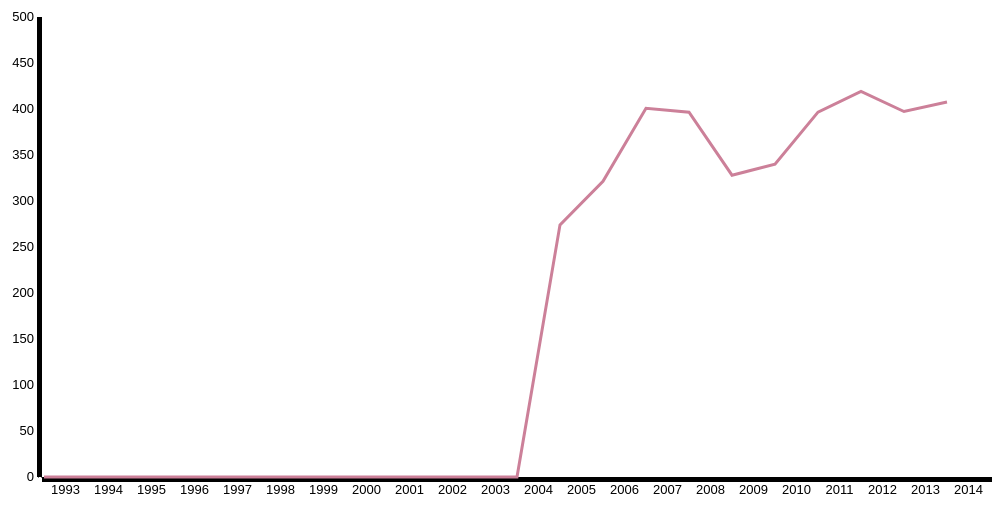
D3 v3 page, settled after 360 driven frames (6 s of simulated time); the page loaded 1 data file(s).


      d3.json("CommercialCropYear-Production.json",function(data){
         var vis = d3.select("#visualisation"),
         WIDTH = 700,
         HEIGHT = 500,
         MARGINS = {
           top: 20,
           right: 20,
           bottom: 20,
           left: 50 
         },
         xScale = d3.scale.ordinal().rangeRoundBands([50,1000]);
         xAxis = d3.svg.axis().scale(xScale).orient("bottom");
         xScale.domain(data.map(function(d) { return d.year; }));
         yScale = d3.scale.linear().range([HEIGHT - MARGINS.top, MARGINS.bottom]).domain([0,500]),
         xAxis = d3.svg.axis()
         .scale(xScale)
         .tickSize(5)
         .tickSubdivide(true),
         yAxis = d3.svg.axis()
         .scale(yScale)
         .tickSize(5)
         .orient("left")
         .tickSubdivide(true);
         vis.append("svg:g")
         .attr("class", "x axis")
         .attr("transform", "translate(0," + (HEIGHT - MARGINS.bottom) + ")")
         .call(xAxis);
         vis.append("svg:g")
         .attr("class", "y axis")
         .attr("transform", "translate(" + (MARGINS.left) + ",0)")
         .call(yAxis);
         var lineGen = d3.svg.line()
         .x(function(d) {
           return xScale(d.year);
         })
         .y(function(d) {
           return yScale(d.value);
         });
         vis.append('svg:path')
         .attr('d', lineGen(data))
         .attr('stroke', '#CC8099')
         .attr('stroke-width', 3)
         .attr('fill', 'none')
         });
      

### data: CommercialCropYear-Production.json
[
 {
  "year": "1993",
  "value": 0
 },
 {
  "year": "1994",
  "value": 0
 },
 {
  "year": "1995",
  "value": 0
 },
 {
  "year": "1996",
  "value": 0
 },
 {
  "year": "1997",
  "value": 0
 },
 {
  "year": "1998",
  "value": 0
 },
 {
  "year": "1999",
  "value": 0
 },
 {
  "year": "2000",
  "value": 0
 },
 "... 14 more items"
]